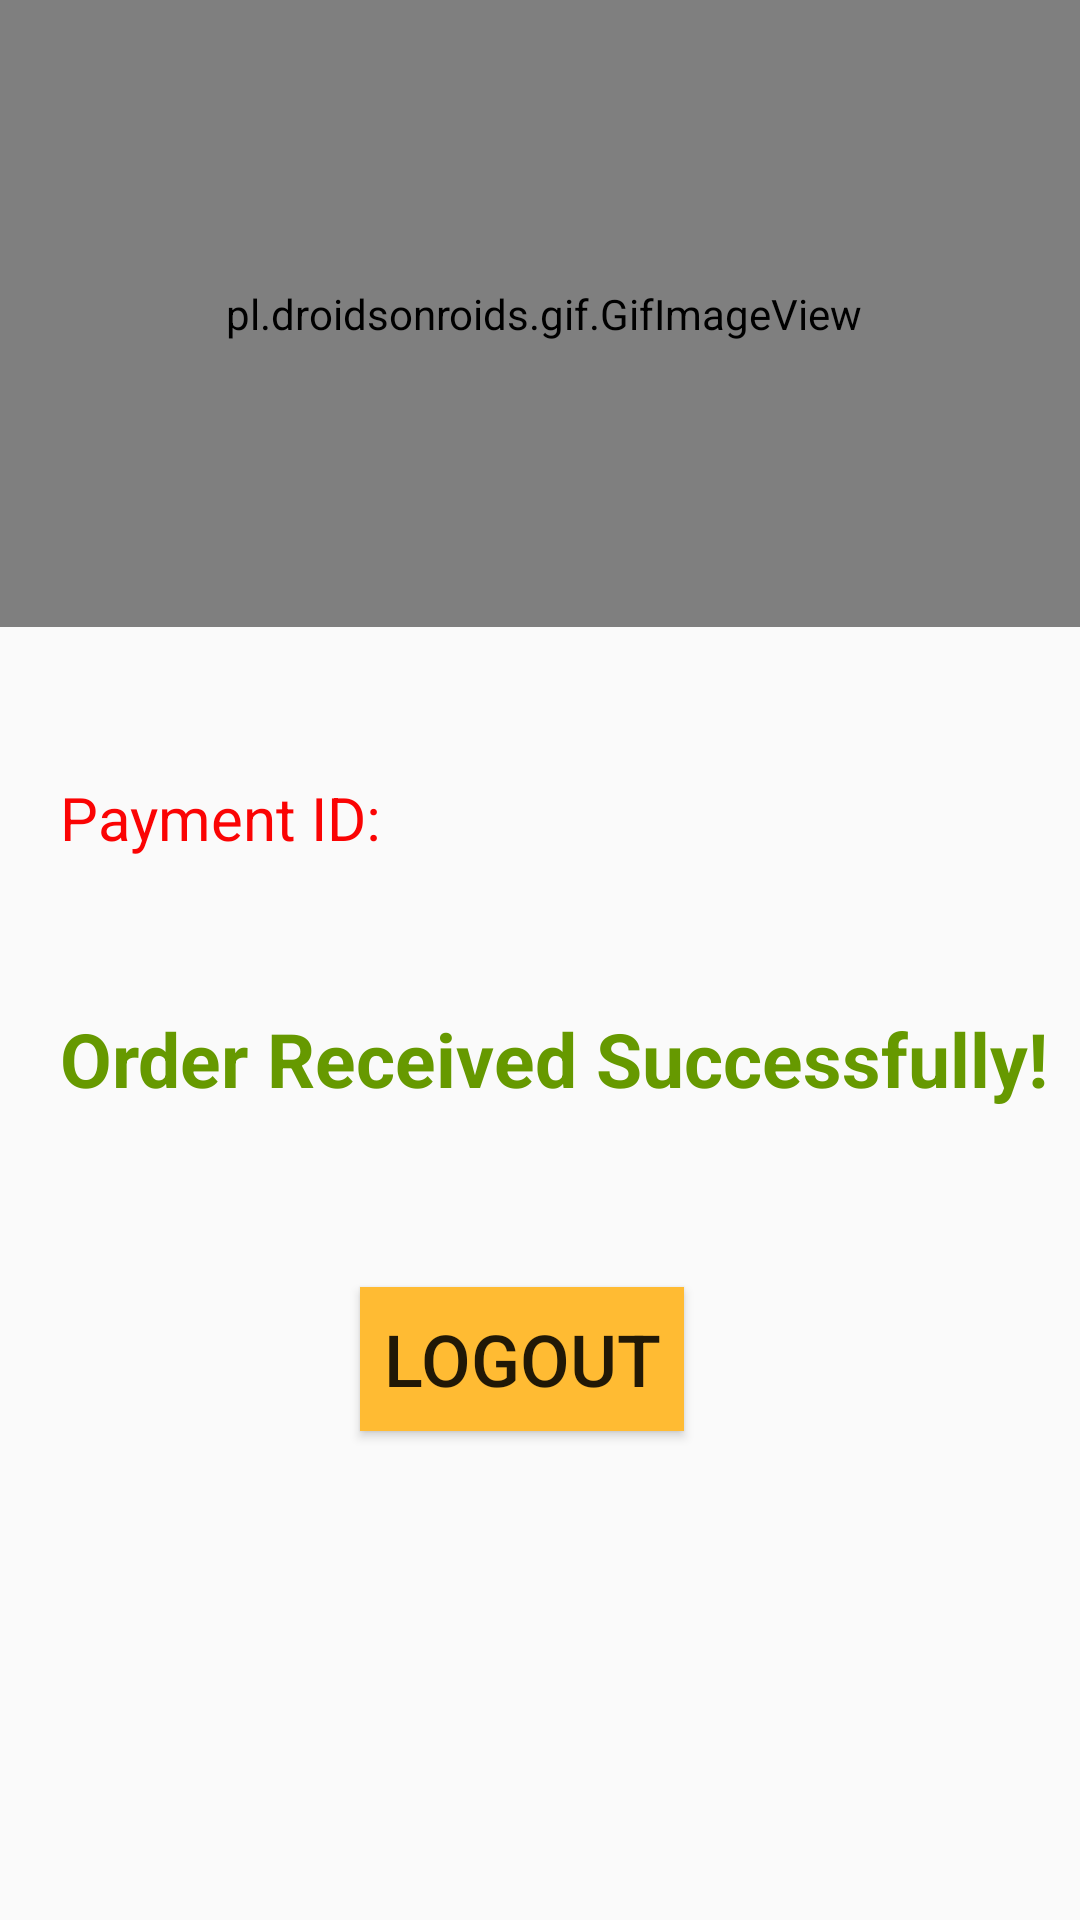

This screen was rendered from an Android layout file. Write that file and the resources it references.
<!-- AndroidManifest.xml: application theme AppTheme -->
<!-- res/layout/activity_thankyou.xml -->
<?xml version="1.0" encoding="utf-8"?>
<androidx.constraintlayout.widget.ConstraintLayout xmlns:android="http://schemas.android.com/apk/res/android"
    xmlns:app="http://schemas.android.com/apk/res-auto"
    xmlns:tools="http://schemas.android.com/tools"
    android:id="@+id/relativeLayout8"
    android:layout_width="match_parent"
    android:layout_height="match_parent"
    tools:context=".Thankyou">

    <pl.droidsonroids.gif.GifImageView
        android:id="@+id/gifImageView"
        android:layout_width="363dp"
        android:layout_height="209dp"
        android:src="@drawable/tickk"
        app:layout_constraintStart_toStartOf="parent"
        app:layout_constraintTop_toTopOf="parent" />

    <TextView
        android:id="@+id/payid"
        android:layout_width="wrap_content"
        android:layout_height="wrap_content"
        android:layout_marginLeft="20dp"
        android:layout_marginTop="50dp"
        android:text="Payment ID:"
        android:textColor="@color/red"
        android:textSize="20dp"
        app:layout_constraintStart_toStartOf="parent"
        app:layout_constraintTop_toBottomOf="@id/gifImageView" />

    <TextView
        android:id="@+id/pid"
        android:layout_width="wrap_content"
        android:layout_height="wrap_content"
        android:layout_marginTop="50dp"
        android:textColor="@color/red"
        android:textSize="20dp"
        app:layout_constraintLeft_toRightOf="@id/payid"
        app:layout_constraintTop_toBottomOf="@+id/gifImageView" />

    <TextView
        android:id="@+id/textView"
        android:layout_width="352dp"
        android:layout_height="45dp"
        android:layout_marginLeft="20dp"
        android:layout_marginTop="50dp"
        android:text="Order Received Successfully!"
        android:textColor="@android:color/holo_green_dark"
        android:textSize="25sp"
        android:textStyle="bold"
        app:layout_constraintStart_toStartOf="parent"
        app:layout_constraintTop_toBottomOf="@+id/payid" />

    <Button
        android:id="@+id/logoutbtn"
        android:layout_width="108dp"
        android:layout_height="wrap_content"
        android:layout_marginStart="120dp"
        android:layout_marginTop="48dp"
        android:background="@android:color/holo_orange_light"
        android:text="Logout"
        android:textSize="24sp"
        app:layout_constraintStart_toStartOf="parent"
        app:layout_constraintTop_toBottomOf="@+id/textView" />

</androidx.constraintlayout.widget.ConstraintLayout>
<!-- resources referenced by this layout -->
<resources>
  <color name="red">#FA0404</color>
  <style name="AppTheme" parent="Theme.AppCompat.Light.DarkActionBar">
          
          <item name="colorPrimary">#ffffbb33</item>
          <item name="colorPrimaryDark">#ffffbb33</item>
          <item name="colorAccent">#ffffbb33</item>
  
      </style>
</resources>
